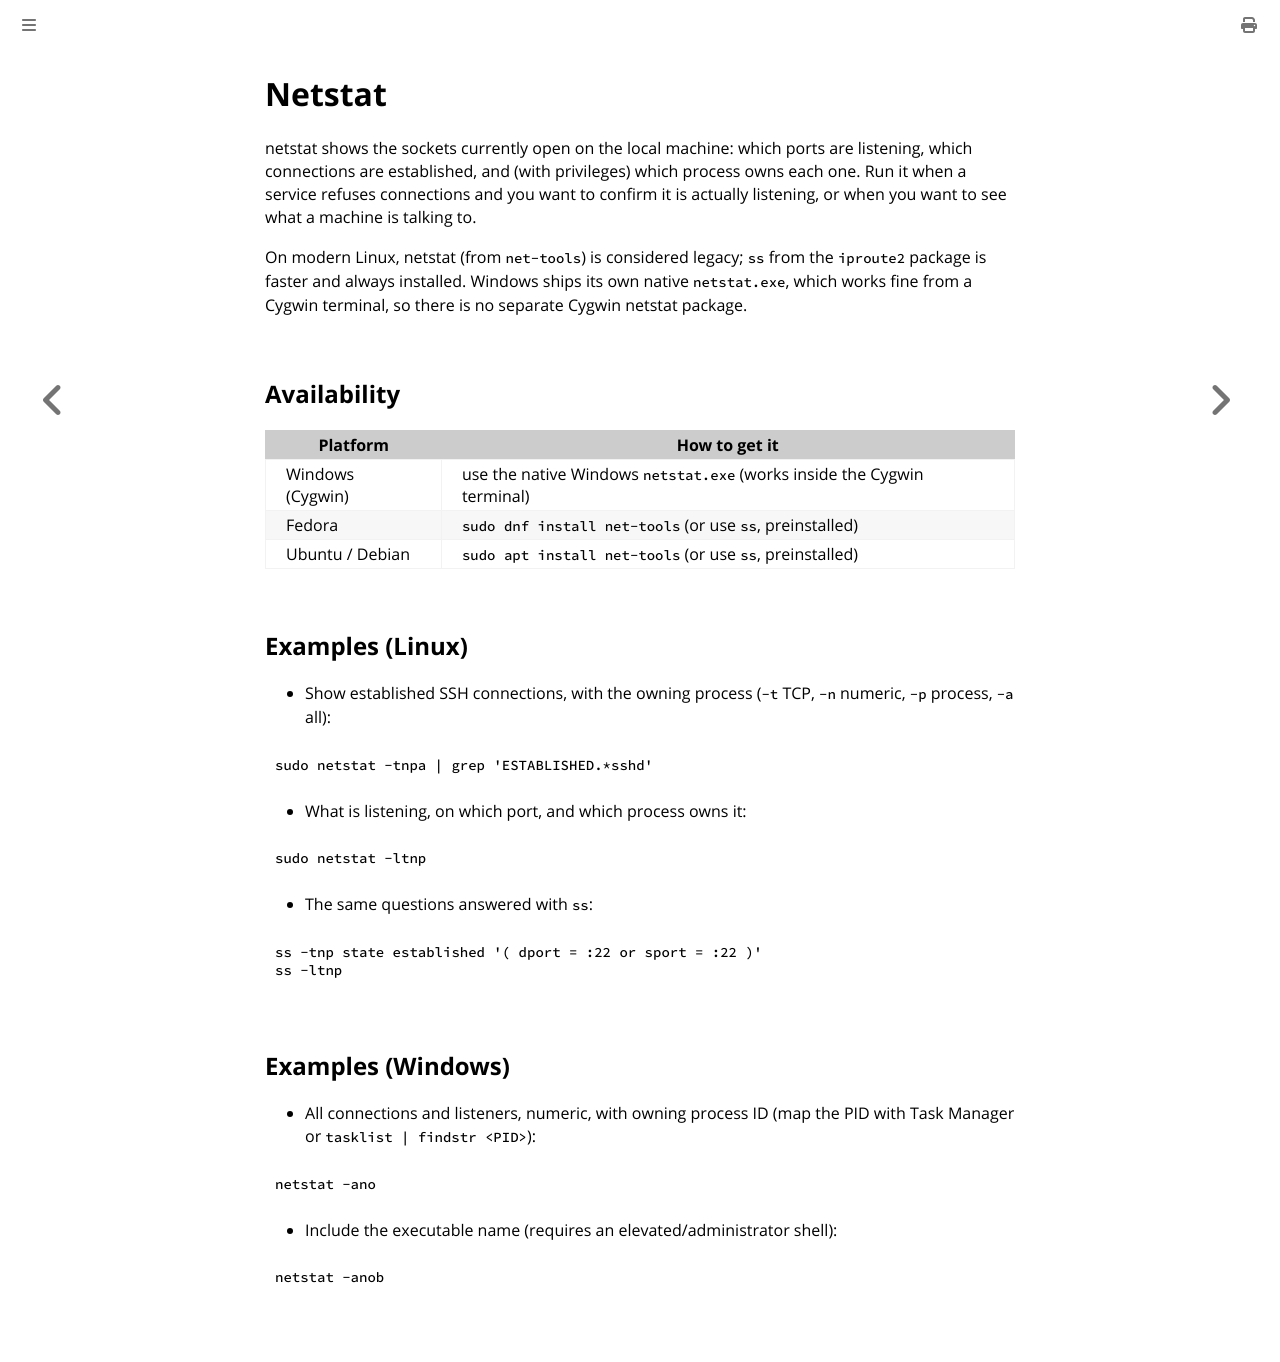

repository: fartbagxp/cygwin-installation · page: tools/netstat.html · generator: mdbook

# Netstat

netstat shows the sockets currently open on the local machine: which ports are listening, which connections are established, and (with privileges) which process owns each one. Run it when a service refuses connections and you want to confirm it is actually listening, or when you want to see what a machine is talking to.

On modern Linux, netstat (from `net-tools`) is considered legacy; `ss` from the `iproute2` package is faster and always installed. Windows ships its own native `netstat.exe`, which works fine from a Cygwin terminal, so there is no separate Cygwin netstat package.

## Availability

| Platform         | How to get it                                                           |
| ---------------- | ----------------------------------------------------------------------- |
| Windows (Cygwin) | use the native Windows `netstat.exe` (works inside the Cygwin terminal) |
| Fedora           | `sudo dnf install net-tools` (or use `ss`, preinstalled)                |
| Ubuntu / Debian  | `sudo apt install net-tools` (or use `ss`, preinstalled)                |

## Examples (Linux)

- Show established SSH connections, with the owning process (`-t` TCP, `-n` numeric, `-p` process, `-a` all):

```bash
sudo netstat -tnpa | grep 'ESTABLISHED.*sshd'
```

- What is listening, on which port, and which process owns it:

```bash
sudo netstat -ltnp
```

- The same questions answered with `ss`:

```bash
ss -tnp state established '( dport = :22 or sport = :22 )'
ss -ltnp
```

## Examples (Windows)

- All connections and listeners, numeric, with owning process ID (map the PID with Task Manager or `tasklist | findstr <PID>`):

```cmd
netstat -ano
```

- Include the executable name (requires an elevated/administrator shell):

```cmd
netstat -anob
```
